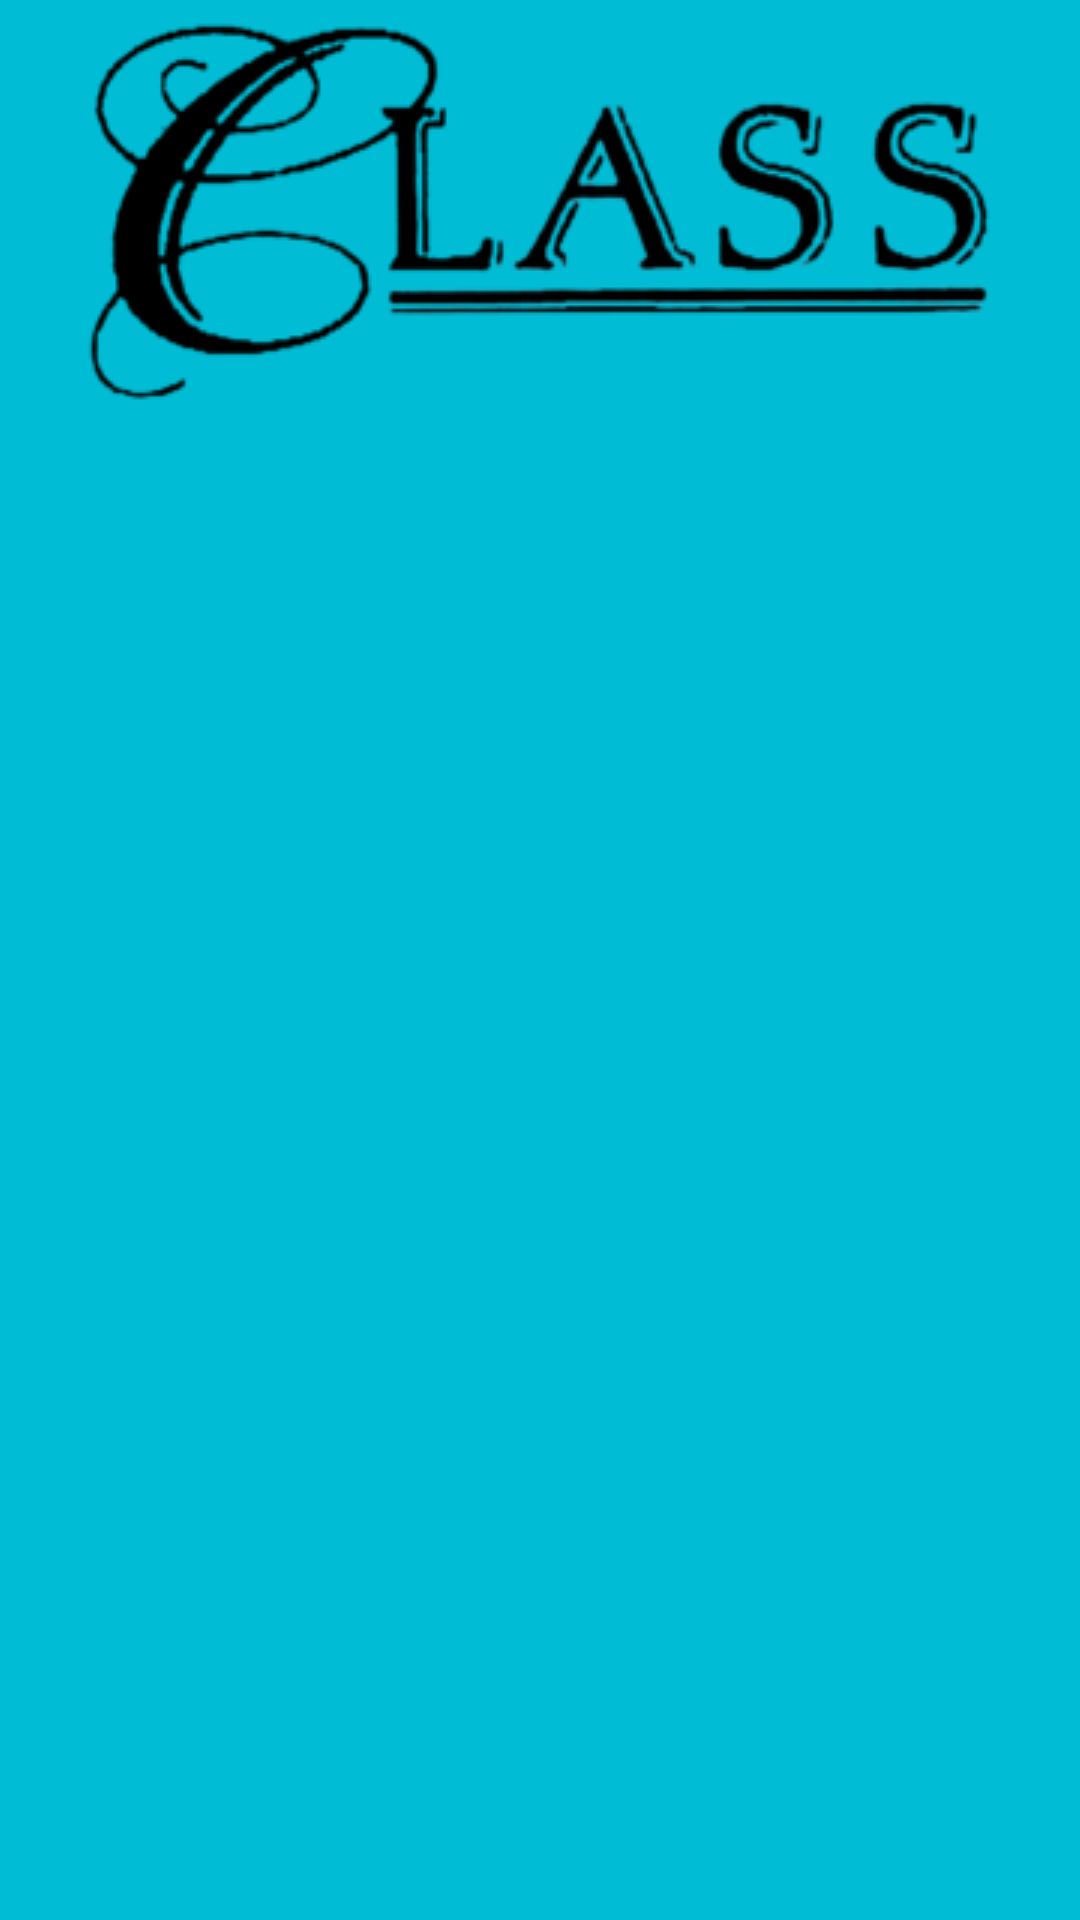

The Android layout XML behind this screen, and the referenced resources:
<!-- AndroidManifest.xml: application theme Theme.MyApplication1 -->
<!-- res/layout/activity_student_manager.xml -->
<?xml version="1.0" encoding="utf-8"?>
<androidx.constraintlayout.widget.ConstraintLayout xmlns:android="http://schemas.android.com/apk/res/android"
    xmlns:app="http://schemas.android.com/apk/res-auto"
    xmlns:tools="http://schemas.android.com/tools"
    android:layout_width="match_parent"
    android:layout_height="match_parent"
    android:background="#00BCD4"
    tools:context=".Student_Manager">

    <ImageView
        android:id="@+id/imageView"
        android:layout_width="wrap_content"
        android:layout_height="wrap_content"
        app:layout_constraintBottom_toBottomOf="parent"
        app:layout_constraintEnd_toEndOf="parent"
        app:layout_constraintHorizontal_bias="0.493"
        app:layout_constraintStart_toStartOf="parent"
        app:layout_constraintTop_toTopOf="parent"
        app:layout_constraintVertical_bias="0.0"
        app:srcCompat="@drawable/logoclass" />
</androidx.constraintlayout.widget.ConstraintLayout>
<!-- resources referenced by this layout -->
<resources>
  <!-- drawable logoclass: png bitmap (drawable, 32378 bytes) -->
  <style name="Theme.MyApplication1" parent="Theme.MaterialComponents.DayNight.DarkActionBar">
          
          <item name="colorPrimary">@color/purple_500</item>
          <item name="colorPrimaryVariant">@color/purple_700</item>
          <item name="colorOnPrimary">#FF9800</item>
          
          <item name="colorSecondary">@color/teal_200</item>
          <item name="colorSecondaryVariant">@color/teal_700</item>
          <item name="colorOnSecondary">@color/black</item>
          
          <item name="android:statusBarColor">?attr/colorPrimaryVariant</item>
          
      </style>
  <!-- not gathered from this repository: default colours our renderer supplied (Android Studio template values) -->
  <color name="purple_500">#FF6200EE</color>
  <color name="purple_700">#FF3700B3</color>
  <color name="teal_200">#FF03DAC5</color>
  <color name="teal_700">#FF018786</color>
  <color name="black">#FF000000</color>
</resources>
